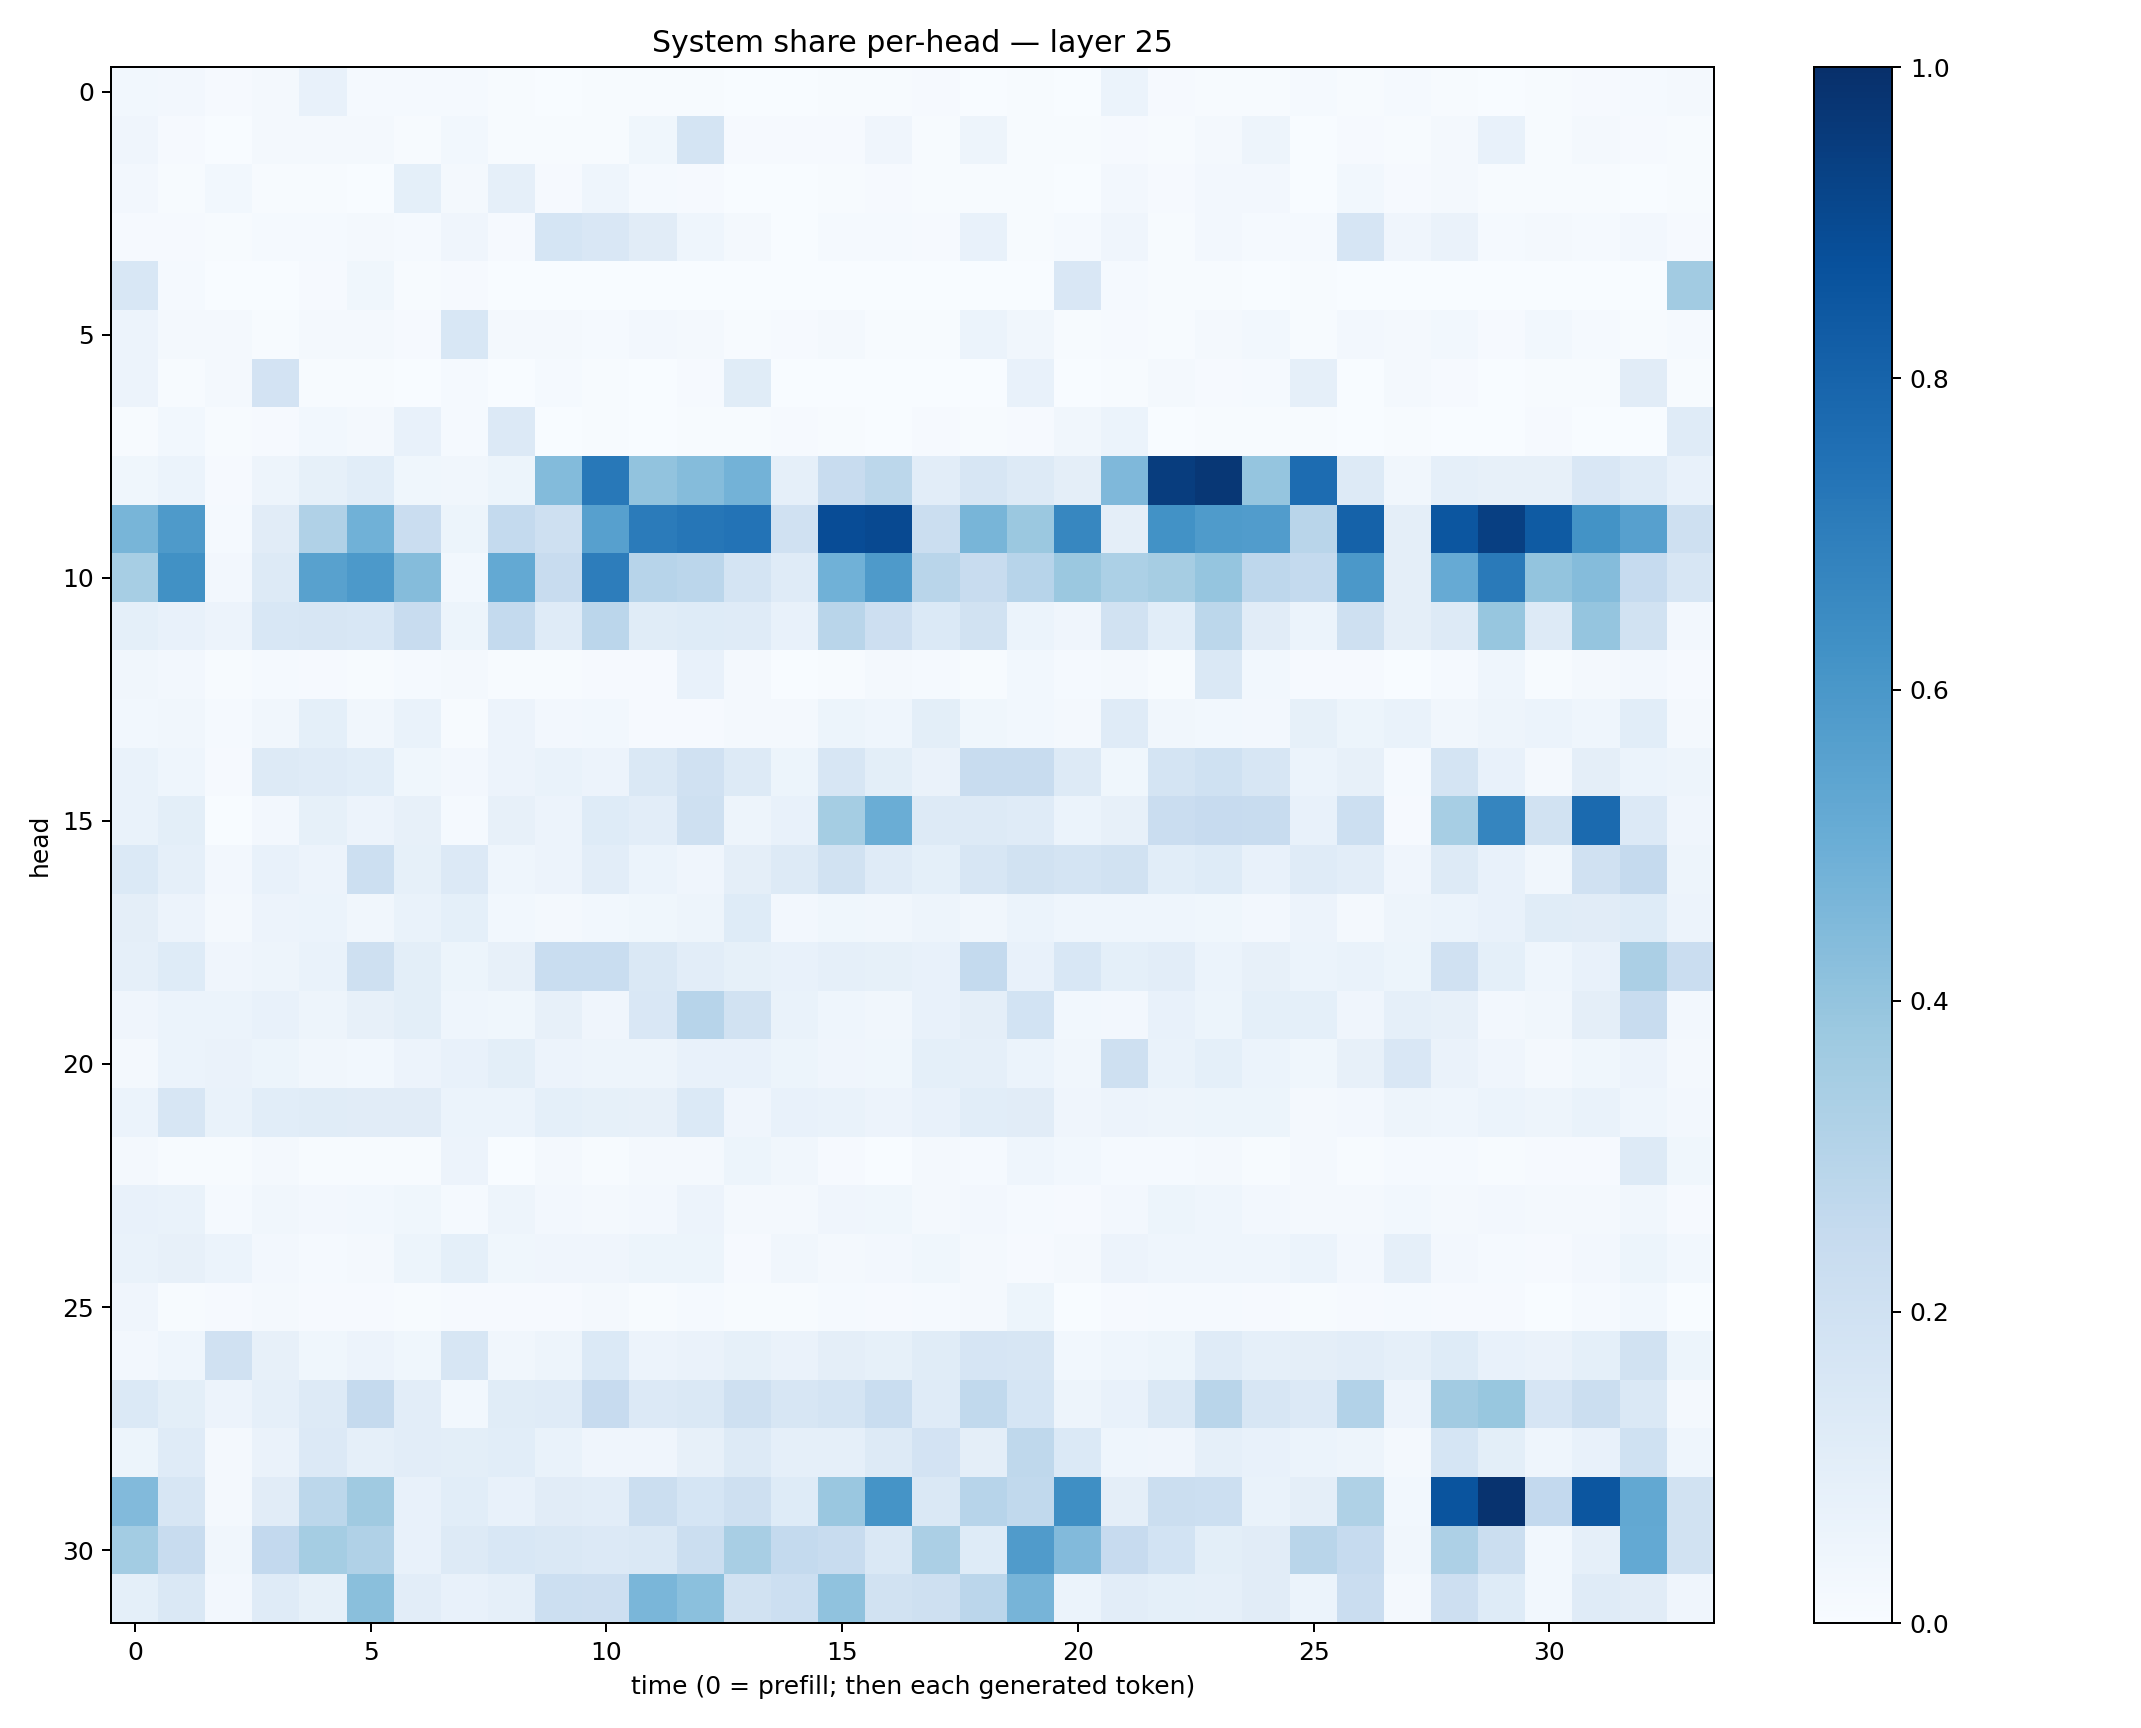

Values plotted in this chart, from the file beside it:
0.027370099, 0.024076477, 0.010968562, 0.022441115, 0.07173827, 0.011734125, 0.012897871, 0.0131433355, 0.004770396, 0.0033902593, 0.0044740876, 0.0045146965, 0.006931847, 0.0017699286, 0.00377443, 0.004329095, 0.0047303345, 0.008285143, 0.0014780392, 0.007242149, 0.0021860385, 0.060476407, 0.011298852, 0.0070156655
0.04058, 0.01006, 0.003614, 0.01902, 0.01706, 0.01847, 0.00475, 0.031, 0.006153, 0.005746, 0.005204, 0.03673, 0.1772, 0.0095, 0.01035, 0.01137, 0.03973, 0.007456, 0.04979, 0.007771, 0.004146, 0.01003, 0.00681, 0.01691
0.02708, 0.00416, 0.03018, 0.006988, 0.004961, 0.003508, 0.08992, 0.02198, 0.08678, 0.0105, 0.04497, 0.01553, 0.007836, 0.002112, 0.002111, 0.004831, 0.009858, 0.005431, 0.005782, 0.005894, 0.001806, 0.0248, 0.01053, 0.02525
0.008184, 0.008723, 0.007759, 0.01437, 0.01275, 0.0205, 0.01287, 0.04006, 0.008186, 0.1705, 0.1514, 0.1108, 0.04447, 0.02297, 0.003457, 0.01208, 0.01428, 0.008708, 0.07357, 0.005198, 0.01373, 0.04052, 0.00713, 0.0235
0.1541, 0.01428, 0.001075, 0.001617, 0.01007, 0.03683, 0.005009, 0.01135, 0.003519, 0.00128, 0.003088, 0.00145, 0.003749, 0.001998, 0.0003472, 0.001175, 0.0005965, 0.001843, 0.0002223, 0.001366, 0.1511, 0.01433, 0.005722, 0.004643
0.05694, 0.02244, 0.01698, 0.006024, 0.01691, 0.01679, 0.008155, 0.1561, 0.02026, 0.01778, 0.01194, 0.02403, 0.01746, 0.0045, 0.01088, 0.01617, 0.007628, 0.007797, 0.06009, 0.03471, 0.006854, 0.009062, 0.007142, 0.01842
0.05669, 0.005298, 0.02316, 0.1819, 0.005738, 0.005243, 0.002404, 0.01471, 0.001859, 0.01243, 0.004066, 0.0038, 0.00837, 0.116, 0.0007588, 0.000982, 0.0006507, 0.00318, 0.003549, 0.07261, 0.00335, 0.007212, 0.01714, 0.01083
0.007199, 0.02939, 0.006058, 0.008409, 0.02847, 0.01857, 0.07627, 0.01346, 0.1345, 0.00371, 0.006079, 0.002766, 0.00574, 0.004138, 0.009265, 0.007476, 0.002588, 0.01127, 0.004583, 0.007913, 0.03288, 0.05904, 0.001778, 0.003978
0.03536, 0.06244, 0.0108, 0.04923, 0.08311, 0.1068, 0.03706, 0.03497, 0.0525, 0.438, 0.7201, 0.4061, 0.4339, 0.4766, 0.0863, 0.2415, 0.2807, 0.1048, 0.1596, 0.1295, 0.09407, 0.4513, 0.9462, 0.9711
0.4682, 0.5898, 0.01189, 0.1126, 0.3169, 0.4859, 0.2268, 0.05431, 0.2545, 0.2077, 0.5595, 0.7087, 0.728, 0.7403, 0.199, 0.8873, 0.8987, 0.2236, 0.4684, 0.3811, 0.6647, 0.09424, 0.6228, 0.5856
0.3441, 0.6275, 0.02355, 0.1275, 0.557, 0.5899, 0.4341, 0.02988, 0.5202, 0.239, 0.7002, 0.2942, 0.2826, 0.1775, 0.1206, 0.4864, 0.588, 0.2902, 0.2393, 0.2951, 0.3806, 0.3297, 0.3488, 0.3947
0.09016, 0.07239, 0.05485, 0.1541, 0.1564, 0.1524, 0.2383, 0.0526, 0.2575, 0.118, 0.2837, 0.1152, 0.1249, 0.1195, 0.07562, 0.2901, 0.2122, 0.1383, 0.1911, 0.06035, 0.03962, 0.1908, 0.1069, 0.2781
0.03492, 0.02674, 0.007376, 0.01502, 0.01071, 0.006109, 0.01323, 0.01739, 0.007463, 0.004084, 0.008722, 0.009239, 0.07057, 0.01872, 0.00326, 0.006094, 0.02227, 0.01212, 0.006261, 0.02863, 0.01443, 0.0212, 0.006013, 0.1443
0.02984, 0.03198, 0.0151, 0.03331, 0.08998, 0.03364, 0.06757, 0.007187, 0.05563, 0.0253, 0.02801, 0.009085, 0.01003, 0.02115, 0.01959, 0.05435, 0.04608, 0.09898, 0.03615, 0.03019, 0.01743, 0.1198, 0.03176, 0.02977
0.06844, 0.04504, 0.008646, 0.1257, 0.119, 0.1086, 0.0363, 0.02367, 0.05804, 0.06763, 0.05702, 0.1458, 0.1987, 0.1273, 0.05422, 0.1639, 0.101, 0.06261, 0.2376, 0.2389, 0.1296, 0.03855, 0.1771, 0.2009
0.06845, 0.09886, 0.002995, 0.02347, 0.08262, 0.05778, 0.0804, 0.01326, 0.07892, 0.05635, 0.1244, 0.1053, 0.2077, 0.04831, 0.07464, 0.3547, 0.5009, 0.1311, 0.1278, 0.1202, 0.05878, 0.07907, 0.2272, 0.2447
0.1382, 0.08901, 0.02587, 0.0725, 0.05555, 0.2186, 0.08386, 0.1346, 0.04497, 0.05668, 0.1041, 0.06217, 0.0405, 0.09572, 0.1253, 0.1885, 0.1196, 0.09357, 0.1606, 0.1902, 0.1757, 0.193, 0.1075, 0.1228
0.09765, 0.05598, 0.0178, 0.05695, 0.0616, 0.03392, 0.06899, 0.09068, 0.0301, 0.01879, 0.02768, 0.03659, 0.04759, 0.1237, 0.02733, 0.038, 0.03353, 0.04896, 0.03231, 0.06068, 0.04329, 0.04597, 0.04615, 0.03613
0.08902, 0.1224, 0.04237, 0.04943, 0.06724, 0.2083, 0.09913, 0.05378, 0.08005, 0.2328, 0.2319, 0.1476, 0.1037, 0.08228, 0.07583, 0.08983, 0.08292, 0.07585, 0.2556, 0.07158, 0.1537, 0.09223, 0.1031, 0.06182
0.04001, 0.06115, 0.06123, 0.07143, 0.049, 0.07891, 0.1015, 0.04558, 0.03664, 0.07882, 0.04264, 0.1498, 0.2956, 0.191, 0.06732, 0.04445, 0.03301, 0.07522, 0.09744, 0.1855, 0.03026, 0.02599, 0.07482, 0.05144
0.02029, 0.05921, 0.06428, 0.0539, 0.03334, 0.031, 0.05528, 0.07162, 0.1011, 0.05733, 0.04971, 0.05047, 0.07304, 0.07207, 0.05354, 0.04185, 0.03847, 0.09226, 0.08606, 0.06068, 0.03297, 0.2072, 0.06732, 0.09085
0.06177, 0.1565, 0.06917, 0.1059, 0.1166, 0.1129, 0.1117, 0.06164, 0.05904, 0.09114, 0.08255, 0.07943, 0.1383, 0.03983, 0.07098, 0.06707, 0.05819, 0.07723, 0.1086, 0.1132, 0.04086, 0.05842, 0.04885, 0.0529
0.01742, 0.007231, 0.004428, 0.01621, 0.003968, 0.00683, 0.004933, 0.05709, 0.002706, 0.01745, 0.005745, 0.0231, 0.01682, 0.05145, 0.03245, 0.008358, 0.003617, 0.01663, 0.01273, 0.04668, 0.02784, 0.01319, 0.01216, 0.01771
0.07379, 0.06802, 0.012, 0.03338, 0.02476, 0.03012, 0.03864, 0.01301, 0.05062, 0.02609, 0.02241, 0.02723, 0.05474, 0.01665, 0.01807, 0.04287, 0.03736, 0.02274, 0.02622, 0.01474, 0.01046, 0.02638, 0.05198, 0.04518
0.06658, 0.07921, 0.05999, 0.02628, 0.01223, 0.01584, 0.05455, 0.09054, 0.03647, 0.04161, 0.04071, 0.053, 0.05362, 0.009353, 0.0323, 0.02153, 0.02352, 0.0375, 0.01818, 0.0101, 0.01628, 0.05748, 0.04297, 0.0445
0.04061, 0.007208, 0.01039, 0.01982, 0.01079, 0.009181, 0.006591, 0.01151, 0.007871, 0.01081, 0.02094, 0.005314, 0.01344, 0.007531, 0.005856, 0.01348, 0.008781, 0.01243, 0.01637, 0.05182, 0.002942, 0.008643, 0.01459, 0.0144
0.02718, 0.04647, 0.1959, 0.08014, 0.03812, 0.05802, 0.03581, 0.1565, 0.03419, 0.05058, 0.1375, 0.05744, 0.06478, 0.08375, 0.06537, 0.09699, 0.0827, 0.1153, 0.1653, 0.1639, 0.0305, 0.04628, 0.05458, 0.1172
0.138, 0.1011, 0.05702, 0.0864, 0.1315, 0.2515, 0.1032, 0.03016, 0.1169, 0.1185, 0.2443, 0.1359, 0.1423, 0.209, 0.1605, 0.1783, 0.2337, 0.1189, 0.2644, 0.1718, 0.04714, 0.07786, 0.147, 0.2925
0.05155, 0.119, 0.0159, 0.06439, 0.1328, 0.08721, 0.1052, 0.09813, 0.1073, 0.06905, 0.04037, 0.03913, 0.08014, 0.1312, 0.08953, 0.08819, 0.1325, 0.1808, 0.09399, 0.2724, 0.1385, 0.04414, 0.03925, 0.08716
0.4453, 0.1613, 0.01701, 0.1113, 0.278, 0.3708, 0.0734, 0.109, 0.07775, 0.1132, 0.1051, 0.2228, 0.1711, 0.2064, 0.1246, 0.386, 0.617, 0.1478, 0.2967, 0.2631, 0.636, 0.09445, 0.219, 0.2182
0.3575, 0.24, 0.03475, 0.2608, 0.3519, 0.32, 0.07402, 0.1255, 0.1537, 0.1456, 0.1338, 0.1435, 0.2197, 0.3426, 0.2569, 0.2374, 0.1409, 0.3331, 0.1235, 0.5815, 0.4429, 0.2429, 0.1838, 0.09855
0.09321, 0.1446, 0.02584, 0.1189, 0.08352, 0.4237, 0.1036, 0.07218, 0.08717, 0.2158, 0.2124, 0.4637, 0.4199, 0.1927, 0.2157, 0.4071, 0.1894, 0.2058, 0.2845, 0.4722, 0.06005, 0.1047, 0.09125, 0.08716
